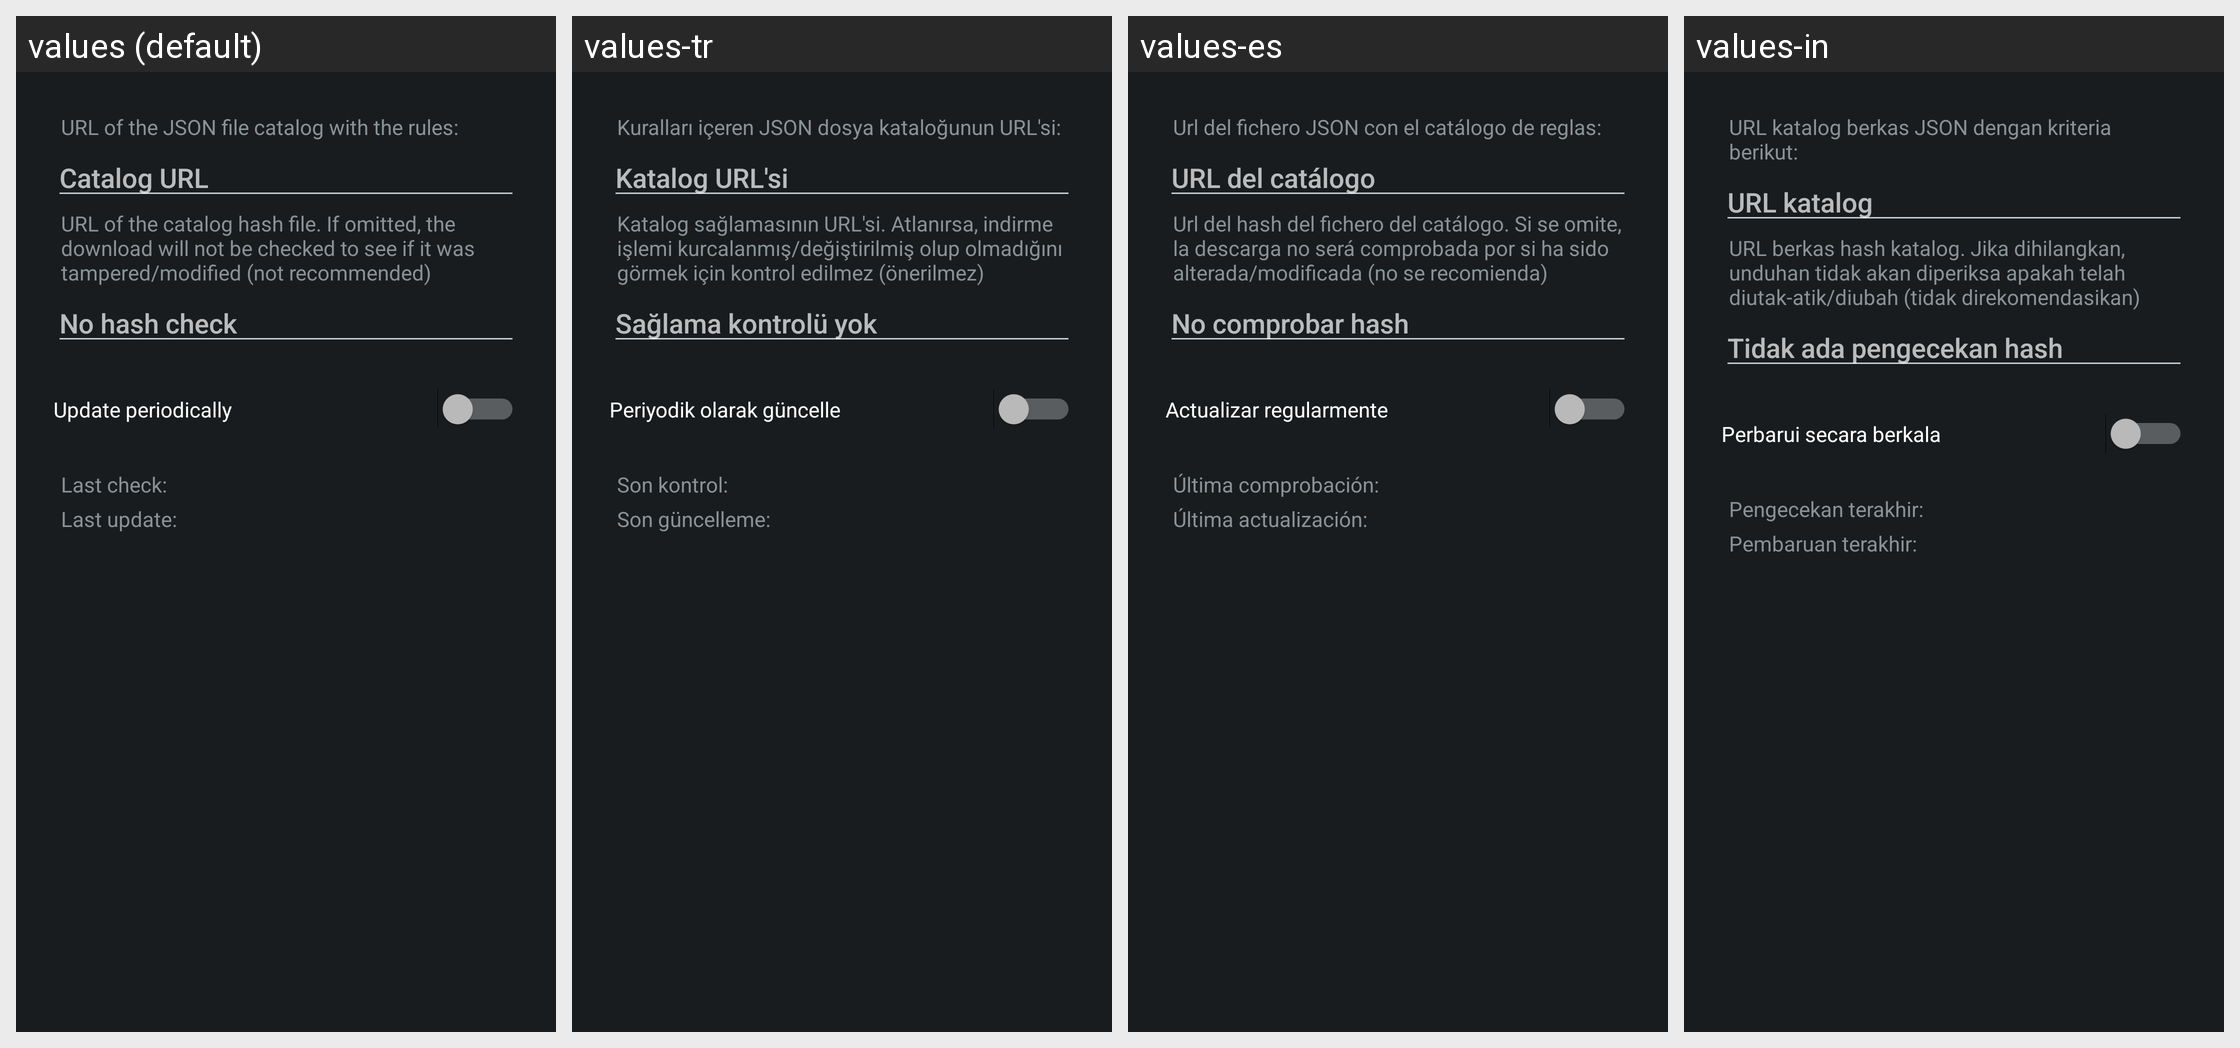

Here is an Android app screen in its default locale and in the app's own translations. Write out the translated-string differences for the strings that appear on this screen.
Android screen res/layout/config_clearurls_updater.xml rendered under 4 locales, left to right: values (default), values-tr, values-es, values-in. Device: Nexus 5 (rendered at 1080×1920; each locale shown at half size, 540×960, under a caption strip naming it); theme ActivityThemeDark.
Other locales in the repository, not shown: values-be, values-cs, values-de, values-el, values-fr-rFR, values-hi, values-it, values-iw, values-ja, values-ko, values-nb-rNO, values-nl, values-or, values-pt-rBR, values-pt-rPT, values-ro, values-ru, values-uk, values-ur, values-zh-rCN, values-zh-rTW.
Strings drawn on this screen, with the default value and each locale's value (text and hints the layout hard-codes, and strings that could not be matched under every locale, appear in the picture but are not listed):

mClear_sourceDesc
  values: URL of the JSON file catalog with the rules:
  values-tr: Kuralları içeren JSON dosya kataloğunun URL'si:
  values-es: Url del fichero JSON con el catálogo de reglas:
  values-in: URL katalog berkas JSON dengan kriteria berikut:

mClear_urlHint
  values: Catalog URL
  values-tr: Katalog URL'si
  values-es: URL del catálogo
  values-in: URL katalog

mClear_hashDesc
  values: URL of the catalog hash file. If omitted, the download will not be checked to see if it was tampered/modified (not recommended)
  values-tr: Katalog sağlamasının URL'si. Atlanırsa, indirme işlemi kurcalanmış/değiştirilmiş olup olmadığını görmek için kontrol edilmez (önerilmez)
  values-es: Url del hash del fichero del catálogo. Si se omite, la descarga no será comprobada por si ha sido alterada/modificada (no se recomienda)
  values-in: URL berkas hash katalog. Jika dihilangkan, unduhan tidak akan diperiksa apakah telah diutak-atik/diubah (tidak direkomendasikan)

mClear_hashHint
  values: No hash check
  values-tr: Sağlama kontrolü yok
  values-es: No comprobar hash
  values-in: Tidak ada pengecekan hash

mClear_autoUpdate
  values: Update periodically
  values-tr: Periyodik olarak güncelle
  values-es: Actualizar regularmente
  values-in: Perbarui secara berkala

mClear_lastCheck
  values: Last check:
  values-tr: Son kontrol:
  values-es: Última comprobación:
  values-in: Pengecekan terakhir:

mClear_lastUpdate
  values: Last update:
  values-tr: Son güncelleme:
  values-es: Última actualización:
  values-in: Pembaruan terakhir:
